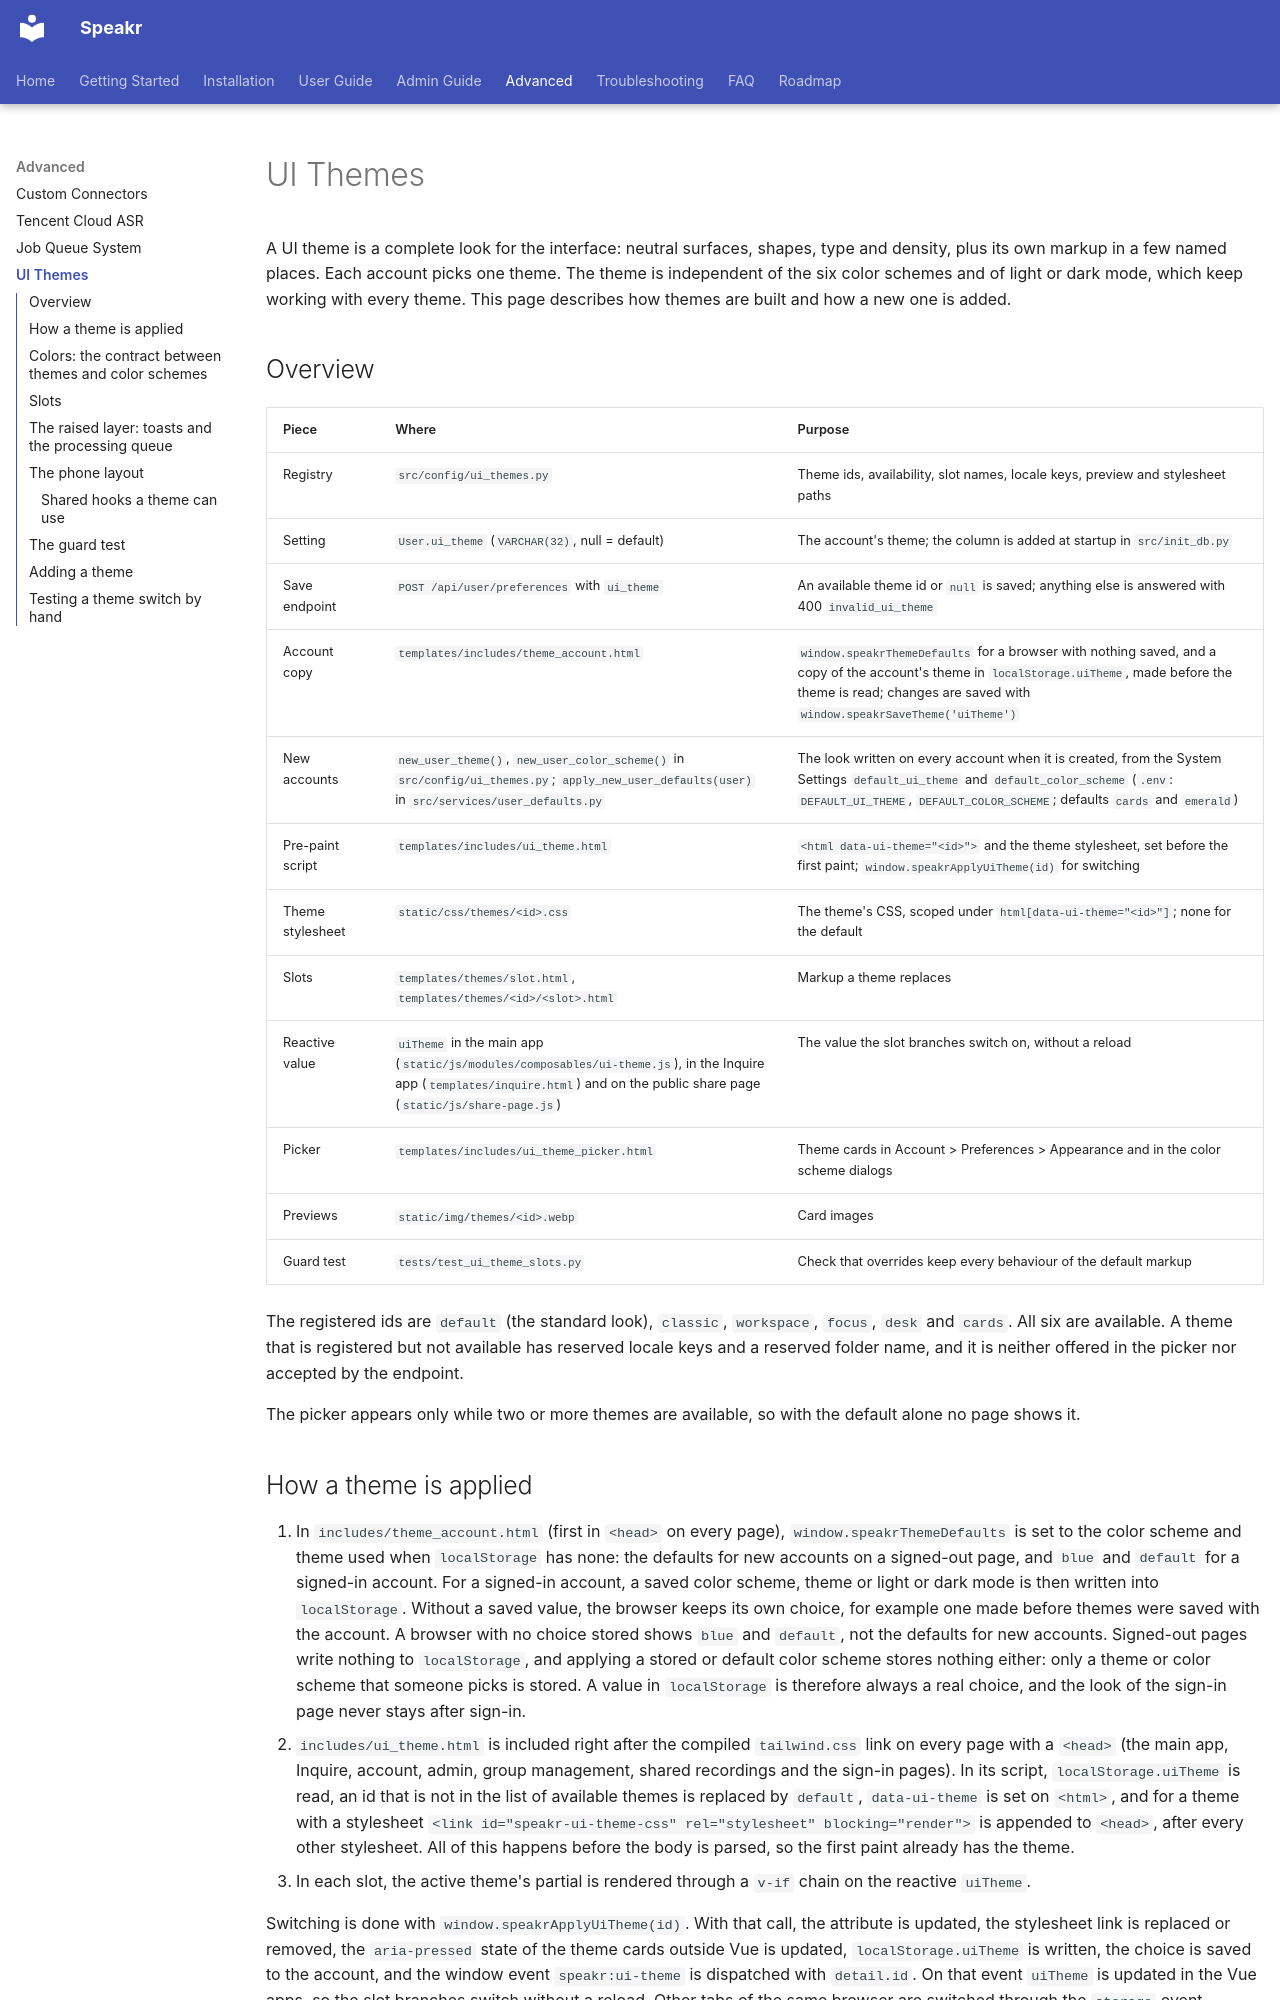

repository: murtaza-nasir/speakr · page: advanced/ui-themes/index.html · generator: mkdocs

# UI Themes

A UI theme is a complete look for the interface: neutral surfaces, shapes, type and density, plus its own markup in a few named places. Each account picks one theme. The theme is independent of the six color schemes and of light or dark mode, which keep working with every theme. This page describes how themes are built and how a new one is added.

## Overview

| Piece | Where | Purpose |
|---|---|---|
| Registry | `src/config/ui_themes.py` | Theme ids, availability, slot names, locale keys, preview and stylesheet paths |
| Setting | `User.ui_theme` (`VARCHAR(32)`, null = default) | The account's theme; the column is added at startup in `src/init_db.py` |
| Save endpoint | `POST /api/user/preferences` with `ui_theme` | An available theme id or `null` is saved; anything else is answered with 400 `invalid_ui_theme` |
| Account copy | `templates/includes/theme_account.html` | `window.speakrThemeDefaults` for a browser with nothing saved, and a copy of the account's theme in `localStorage.uiTheme`, made before the theme is read; changes are saved with `window.speakrSaveTheme('uiTheme')` |
| New accounts | `new_user_theme()`, `new_user_color_scheme()` in `src/config/ui_themes.py`; `apply_new_user_defaults(user)` in `src/services/user_defaults.py` | The look written on every account when it is created, from the System Settings `default_ui_theme` and `default_color_scheme` (`.env`: `DEFAULT_UI_THEME`, `DEFAULT_COLOR_SCHEME`; defaults `cards` and `emerald`) |
| Pre-paint script | `templates/includes/ui_theme.html` | `<html data-ui-theme="<id>">` and the theme stylesheet, set before the first paint; `window.speakrApplyUiTheme(id)` for switching |
| Theme stylesheet | `static/css/themes/<id>.css` | The theme's CSS, scoped under `html[data-ui-theme="<id>"]`; none for the default |
| Slots | `templates/themes/slot.html`, `templates/themes/<id>/<slot>.html` | Markup a theme replaces |
| Reactive value | `uiTheme` in the main app (`static/js/modules/composables/ui-theme.js`), in the Inquire app (`templates/inquire.html`) and on the public share page (`static/js/share-page.js`) | The value the slot branches switch on, without a reload |
| Picker | `templates/includes/ui_theme_picker.html` | Theme cards in Account > Preferences > Appearance and in the color scheme dialogs |
| Previews | `static/img/themes/<id>.webp` | Card images |
| Guard test | `tests/test_ui_theme_slots.py` | Check that overrides keep every behaviour of the default markup |

The registered ids are `default` (the standard look), `classic`, `workspace`, `focus`, `desk` and `cards`. All six are available. A theme that is registered but not available has reserved locale keys and a reserved folder name, and it is neither offered in the picker nor accepted by the endpoint.

The picker appears only while two or more themes are available, so with the default alone no page shows it.
